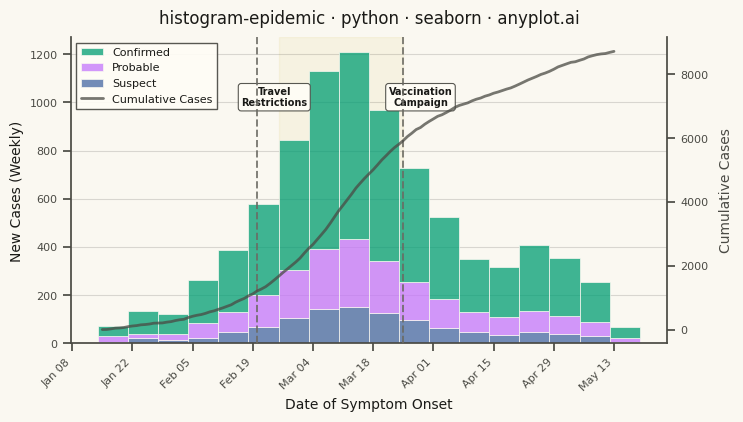

The script that saved this image:
""" anyplot.ai
histogram-epidemic: Epidemic Curve (Epi Curve)
Library: seaborn 0.13.2 | Python 3.13.13
Quality: 87/100 | Updated: 2026-06-02
"""

import os

import matplotlib.dates as mdates
import matplotlib.lines as mlines
import matplotlib.pyplot as plt
import numpy as np
import pandas as pd
import seaborn as sns


# Theme tokens
THEME = os.getenv("ANYPLOT_THEME", "light")
PAGE_BG = "#FAF8F1" if THEME == "light" else "#1A1A17"
ELEVATED_BG = "#FFFDF6" if THEME == "light" else "#242420"
INK = "#1A1A17" if THEME == "light" else "#F0EFE8"
INK_SOFT = "#4A4A44" if THEME == "light" else "#B8B7B0"
INK_MUTED = "#6B6A63" if THEME == "light" else "#A8A79F"
ANYPLOT_AMBER = "#DDCC77"

# Imprint categorical palette — canonical order, first series always #009E73
IMPRINT_PALETTE = ["#009E73", "#C475FD", "#4467A3", "#BD8233", "#AE3030", "#2ABCCD", "#954477", "#99B314"]

# Data
np.random.seed(42)
dates_range = pd.date_range("2024-01-15", periods=120, freq="D")

confirmed_base = np.concatenate(
    [
        np.linspace(2, 35, 30),
        np.linspace(35, 80, 15),
        np.linspace(80, 120, 10),
        np.linspace(120, 60, 20),
        np.linspace(60, 25, 15),
        np.linspace(25, 45, 10),
        np.linspace(45, 15, 20),
    ]
)
confirmed_counts = np.maximum(0, confirmed_base + np.random.normal(0, 8, 120)).astype(int)
probable_counts = np.maximum(0, confirmed_counts * 0.35 + np.random.normal(0, 3, 120)).astype(int)
suspect_counts = np.maximum(0, confirmed_counts * 0.20 + np.random.normal(0, 2, 120)).astype(int)

# Long-form DataFrame for sns.histplot stacking
rows = []
for i, date in enumerate(dates_range):
    rows.extend([(date, "Confirmed")] * confirmed_counts[i])
    rows.extend([(date, "Probable")] * probable_counts[i])
    rows.extend([(date, "Suspect")] * suspect_counts[i])
cases_df = pd.DataFrame(rows, columns=["onset_date", "case_type"])

daily_totals = confirmed_counts + probable_counts + suspect_counts
cumulative = np.cumsum(daily_totals)

# Configure theme
sns.set_theme(
    style="ticks",
    rc={
        "figure.facecolor": PAGE_BG,
        "axes.facecolor": PAGE_BG,
        "axes.edgecolor": INK_SOFT,
        "axes.labelcolor": INK,
        "text.color": INK,
        "xtick.color": INK_SOFT,
        "ytick.color": INK_SOFT,
        "grid.color": INK,
        "grid.alpha": 0.15,
        "legend.facecolor": ELEVATED_BG,
        "legend.edgecolor": INK_SOFT,
    },
)

# Plot — 16:9 landscape canvas (3200 × 1800 px)
fig, ax = plt.subplots(figsize=(8, 4.5), dpi=400, facecolor=PAGE_BG)

# Weekly bins (~17 bins for 120-day outbreak); spec recommends weekly for > 3 months
bin_edges = mdates.date2num(pd.date_range("2024-01-14", periods=19, freq="7D"))

palette = {
    "Confirmed": IMPRINT_PALETTE[0],  # #009E73 green
    "Probable": IMPRINT_PALETTE[1],  # #C475FD lavender
    "Suspect": IMPRINT_PALETTE[2],  # #4467A3 blue
}

sns.histplot(
    data=cases_df,
    x="onset_date",
    hue="case_type",
    hue_order=["Confirmed", "Probable", "Suspect"],
    multiple="stack",
    palette=palette,
    bins=bin_edges,
    edgecolor=PAGE_BG,
    linewidth=0.5,
    legend=True,
    ax=ax,
)

y_max = ax.get_ylim()[1]

# Peak period — amber shading only, no text label (reduces visual competition)
ax.axvspan(pd.Timestamp("2024-02-25"), pd.Timestamp("2024-03-25"), alpha=0.13, color=ANYPLOT_AMBER, zorder=0)

# Cumulative cases on secondary axis
ax2 = ax.twinx()
ax2.plot(dates_range, cumulative, color=INK_SOFT, linewidth=2.0, alpha=0.75, zorder=3)
ax2.set_ylabel("Cumulative Cases", fontsize=10, color=INK_SOFT, labelpad=8)
ax2.tick_params(axis="y", labelsize=8, colors=INK_SOFT)
ax2.spines["right"].set_color(INK_SOFT)
ax2.spines["top"].set_visible(False)
ax2.spines["left"].set_visible(False)
ax2.spines["bottom"].set_visible(False)

# Intervention markers — staggered labels to avoid overlap with peak shading
intervention_dates = [
    (pd.Timestamp("2024-02-20"), "Travel\nRestrictions", 4),
    (pd.Timestamp("2024-03-25"), "Vaccination\nCampaign", 4),
]
for date, label, day_offset in intervention_dates:
    ax.axvline(date, color=INK_MUTED, linewidth=1.4, linestyle="--", alpha=0.85, zorder=5)
    ax.annotate(
        label,
        xy=(date + pd.Timedelta(days=day_offset), y_max * 0.84),
        fontsize=7,
        fontweight="semibold",
        ha="center",
        va="top",
        color=INK,
        bbox={
            "boxstyle": "round,pad=0.3",
            "facecolor": ELEVATED_BG,
            "edgecolor": INK_SOFT,
            "linewidth": 0.8,
            "alpha": 0.92,
        },
    )

# Style
title = "histogram-epidemic · python · seaborn · anyplot.ai"
ax.set_title(title, fontsize=12, fontweight="medium", color=INK, pad=10)
ax.set_xlabel("Date of Symptom Onset", fontsize=10, color=INK)
ax.set_ylabel("New Cases (Weekly)", fontsize=10, color=INK)
ax.tick_params(axis="both", labelsize=8, colors=INK_SOFT)
ax.xaxis.set_major_locator(mdates.WeekdayLocator(byweekday=0, interval=2))
ax.xaxis.set_major_formatter(mdates.DateFormatter("%b %d"))
plt.setp(ax.get_xticklabels(), rotation=45, ha="right")

sns.despine(ax=ax)
ax.yaxis.grid(True, alpha=0.15, linewidth=0.8)
ax.set_axisbelow(True)

# Combine legend: histogram series + cumulative line
legend = ax.get_legend()
handles = list(legend.legend_handles)
labels = [t.get_text() for t in legend.get_texts()]
legend.remove()
handles.append(mlines.Line2D([], [], color=INK_SOFT, linewidth=2.0, alpha=0.75))
labels.append("Cumulative Cases")
ax.legend(
    handles=handles, labels=labels, fontsize=8, loc="upper left", framealpha=0.92, edgecolor=INK_SOFT, fancybox=False
)

# Margins: room for rotated x-tick labels at bottom, secondary axis label at right
fig.subplots_adjust(bottom=0.20, right=0.87)

# Save
plt.savefig(f"plot-{THEME}.png", dpi=400, facecolor=PAGE_BG)
